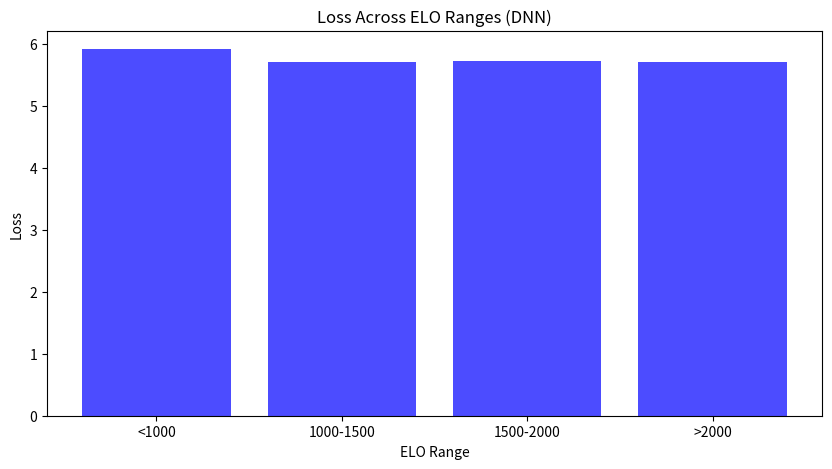
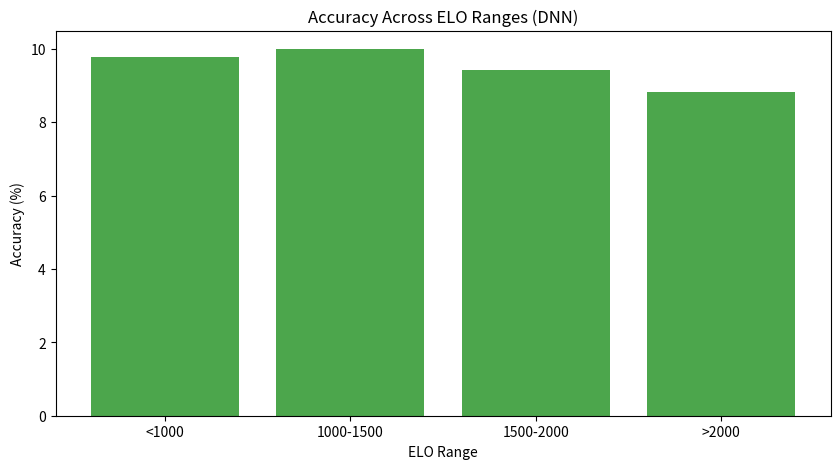
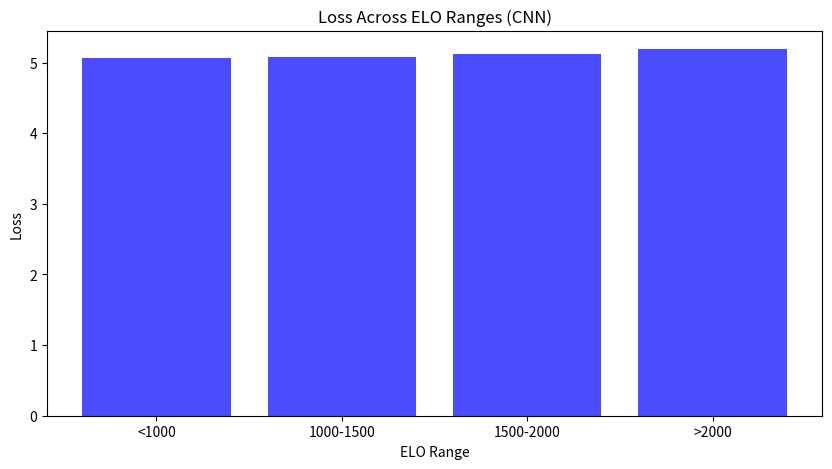
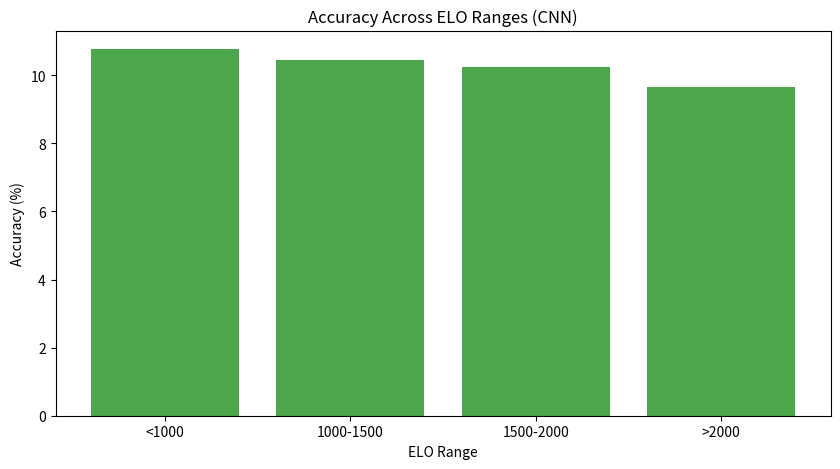
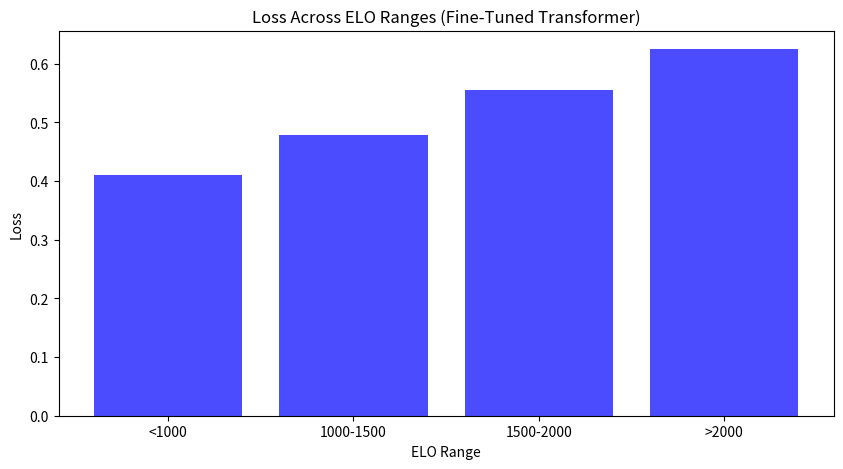
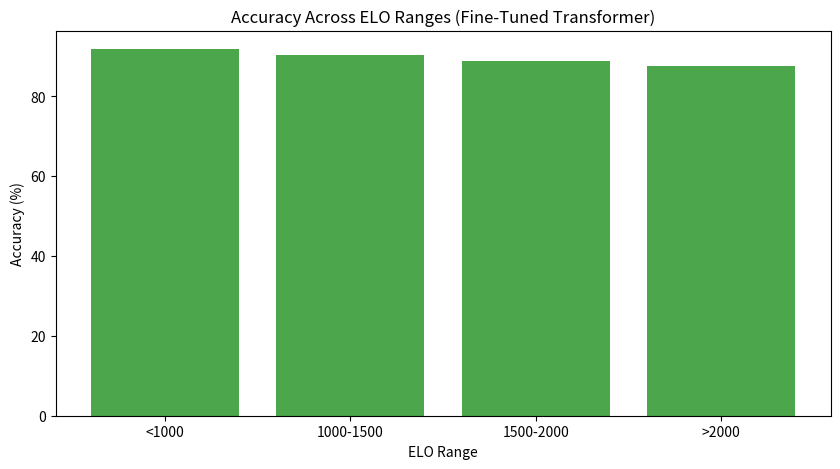

Recreate these plots in Python, in order.
import matplotlib.pyplot as plt

# Data for ELO ranges, losses, and accuracies for each model
models_data = {
    "DNN": {
        "elo_ranges": ['<1000', '1000-1500', '1500-2000', '>2000'],
        "losses": [5.9137, 5.7089, 5.7176, 5.7024],
        "accuracies": [9.77, 9.99, 9.41, 8.83]
    },
    "CNN": {
        "elo_ranges": ['<1000', '1000-1500', '1500-2000', '>2000'],
        "losses": [5.0660, 5.0810, 5.1264, 5.1905],
        "accuracies": [10.77, 10.46, 10.24, 9.66]
    },
    "Fine-Tuned Transformer": {
        "elo_ranges": ['<1000', '1000-1500', '1500-2000', '>2000'],
        "losses": [0.4100, 0.4782, 0.5559, 0.6249],
        "accuracies": [91.81, 90.36, 88.88, 87.61]
    }
}

# Generate bar charts for each model
for model_name, data in models_data.items():
    # Loss bar chart
    plt.figure(figsize=(10, 5))
    plt.bar(data['elo_ranges'], data['losses'], alpha=0.7, color='blue')
    plt.title(f'Loss Across ELO Ranges ({model_name})')
    plt.xlabel('ELO Range')
    plt.ylabel('Loss')
    plt.show()
    
    # Accuracy bar chart
    plt.figure(figsize=(10, 5))
    plt.bar(data['elo_ranges'], data['accuracies'], alpha=0.7, color='green')
    plt.title(f'Accuracy Across ELO Ranges ({model_name})')
    plt.xlabel('ELO Range')
    plt.ylabel('Accuracy (%)')
    plt.show()
